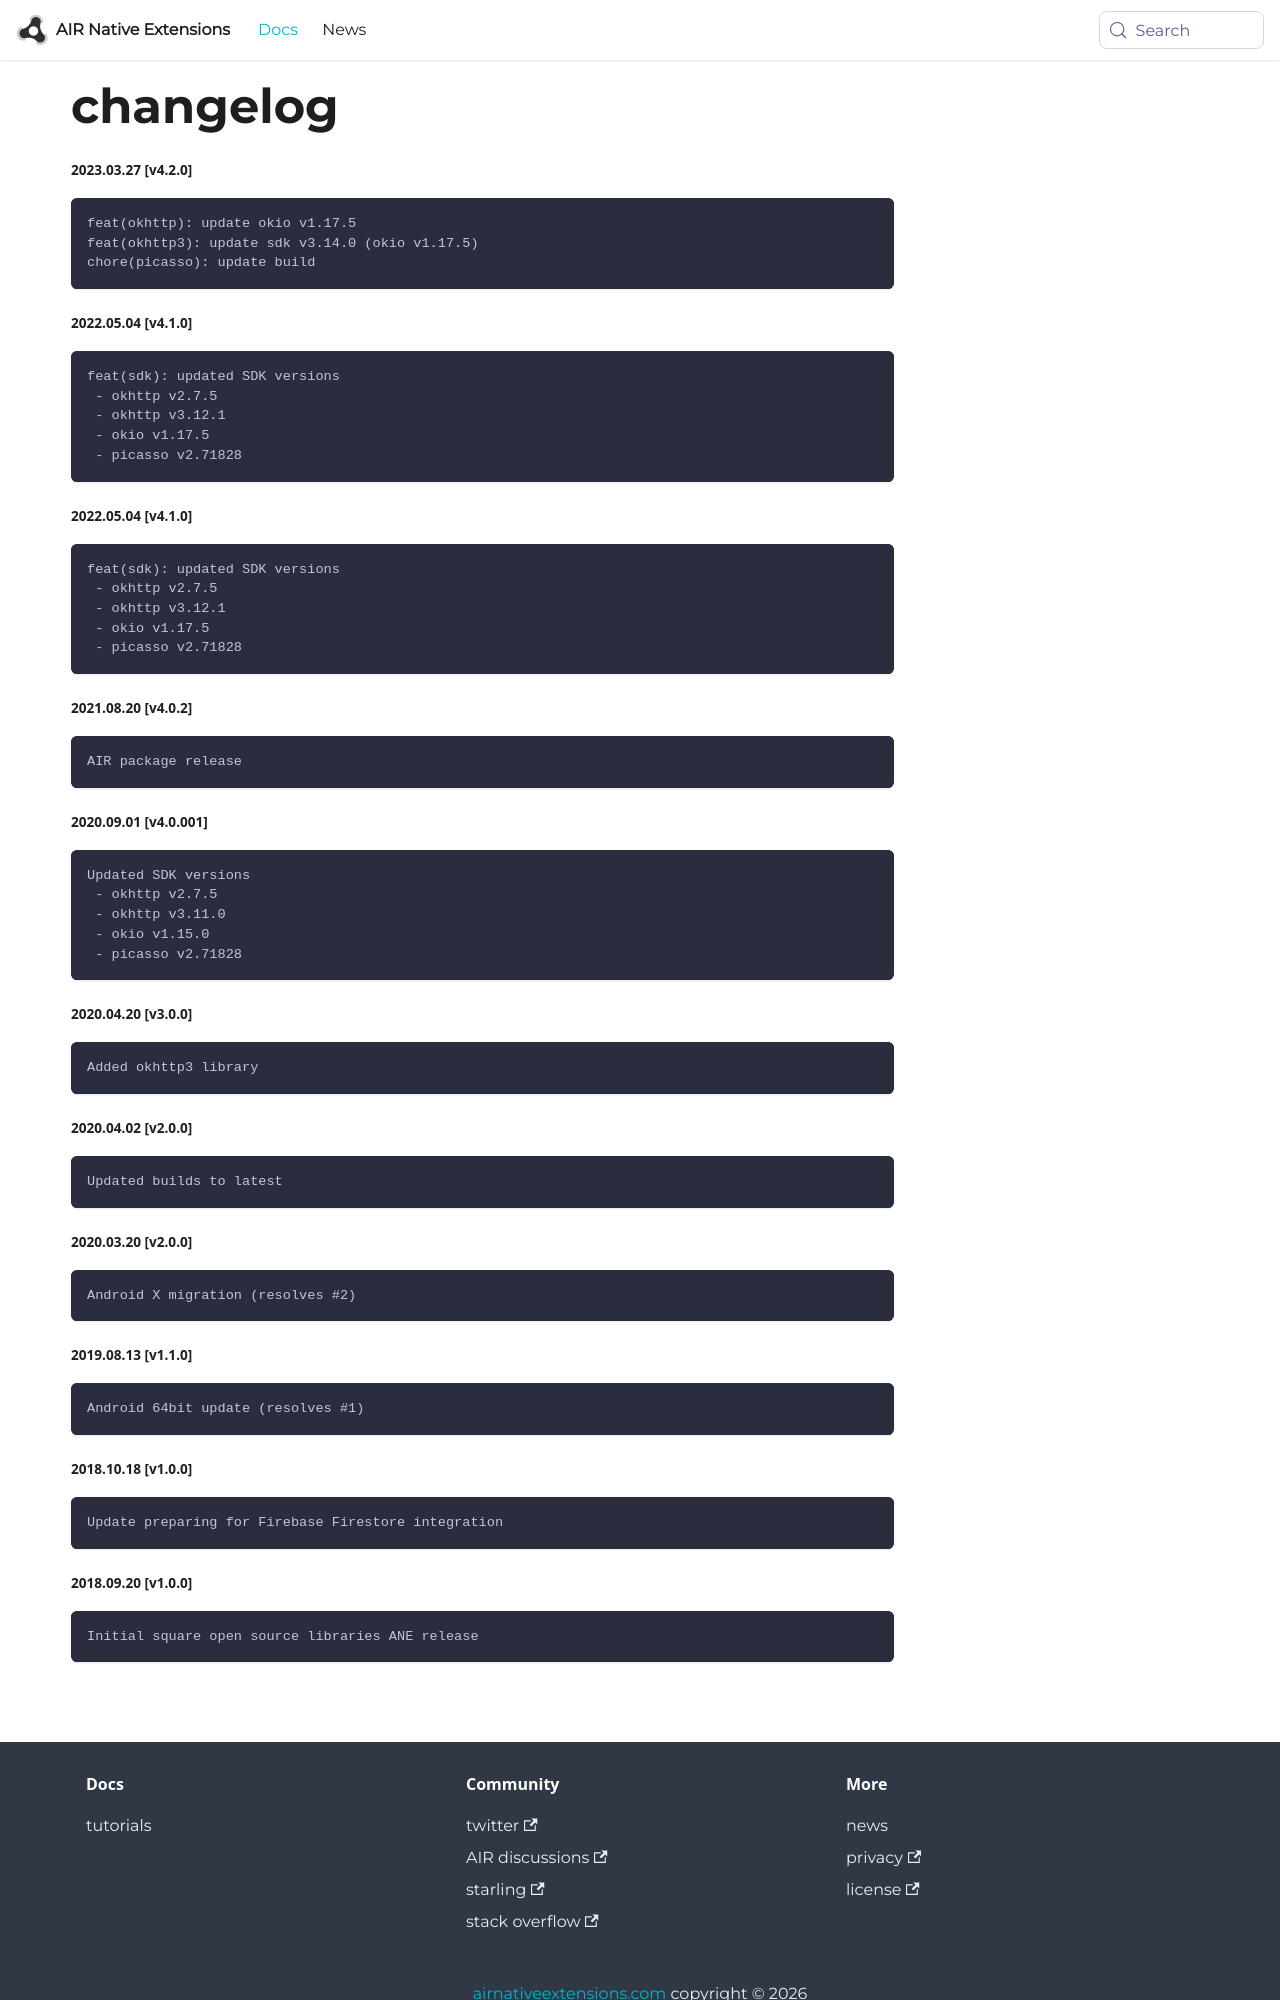

repository: airnativeextensions/nativeextensions-documentation · page: docs/square libs/changelog/index.html · generator: docusaurus

###### 2023.03.27 [v4.2.0]

```
feat(okhttp): update okio v1.17.5
feat(okhttp3): update sdk v3.14.0 (okio v1.17.5)
chore(picasso): update build
```

###### 2022.05.04 [v4.1.0]

```
feat(sdk): updated SDK versions
 - okhttp v2.7.5
 - okhttp v3.12.1
 - okio v1.17.5
 - picasso v2.71828
```

###### 2022.05.04 [v4.1.0]

```
feat(sdk): updated SDK versions
 - okhttp v2.7.5
 - okhttp v3.12.1
 - okio v1.17.5
 - picasso v2.71828
```

###### 2021.08.20 [v4.0.2]

```
AIR package release
```



###### 2020.09.01 [v4.0.001]

```
Updated SDK versions
 - okhttp v2.7.5
 - okhttp v3.11.0
 - okio v1.15.0
 - picasso v2.71828
```


###### 2020.04.20 [v3.0.0]

```
Added okhttp3 library
```


###### 2020.04.02 [v2.0.0]

```
Updated builds to latest
```


###### 2020.03.20 [v2.0.0]

```
Android X migration (resolves #2)
```


###### 2019.08.13 [v1.1.0]

```
Android 64bit update (resolves #1)
```


###### 2018.10.18 [v1.0.0]

```
Update preparing for Firebase Firestore integration
```
